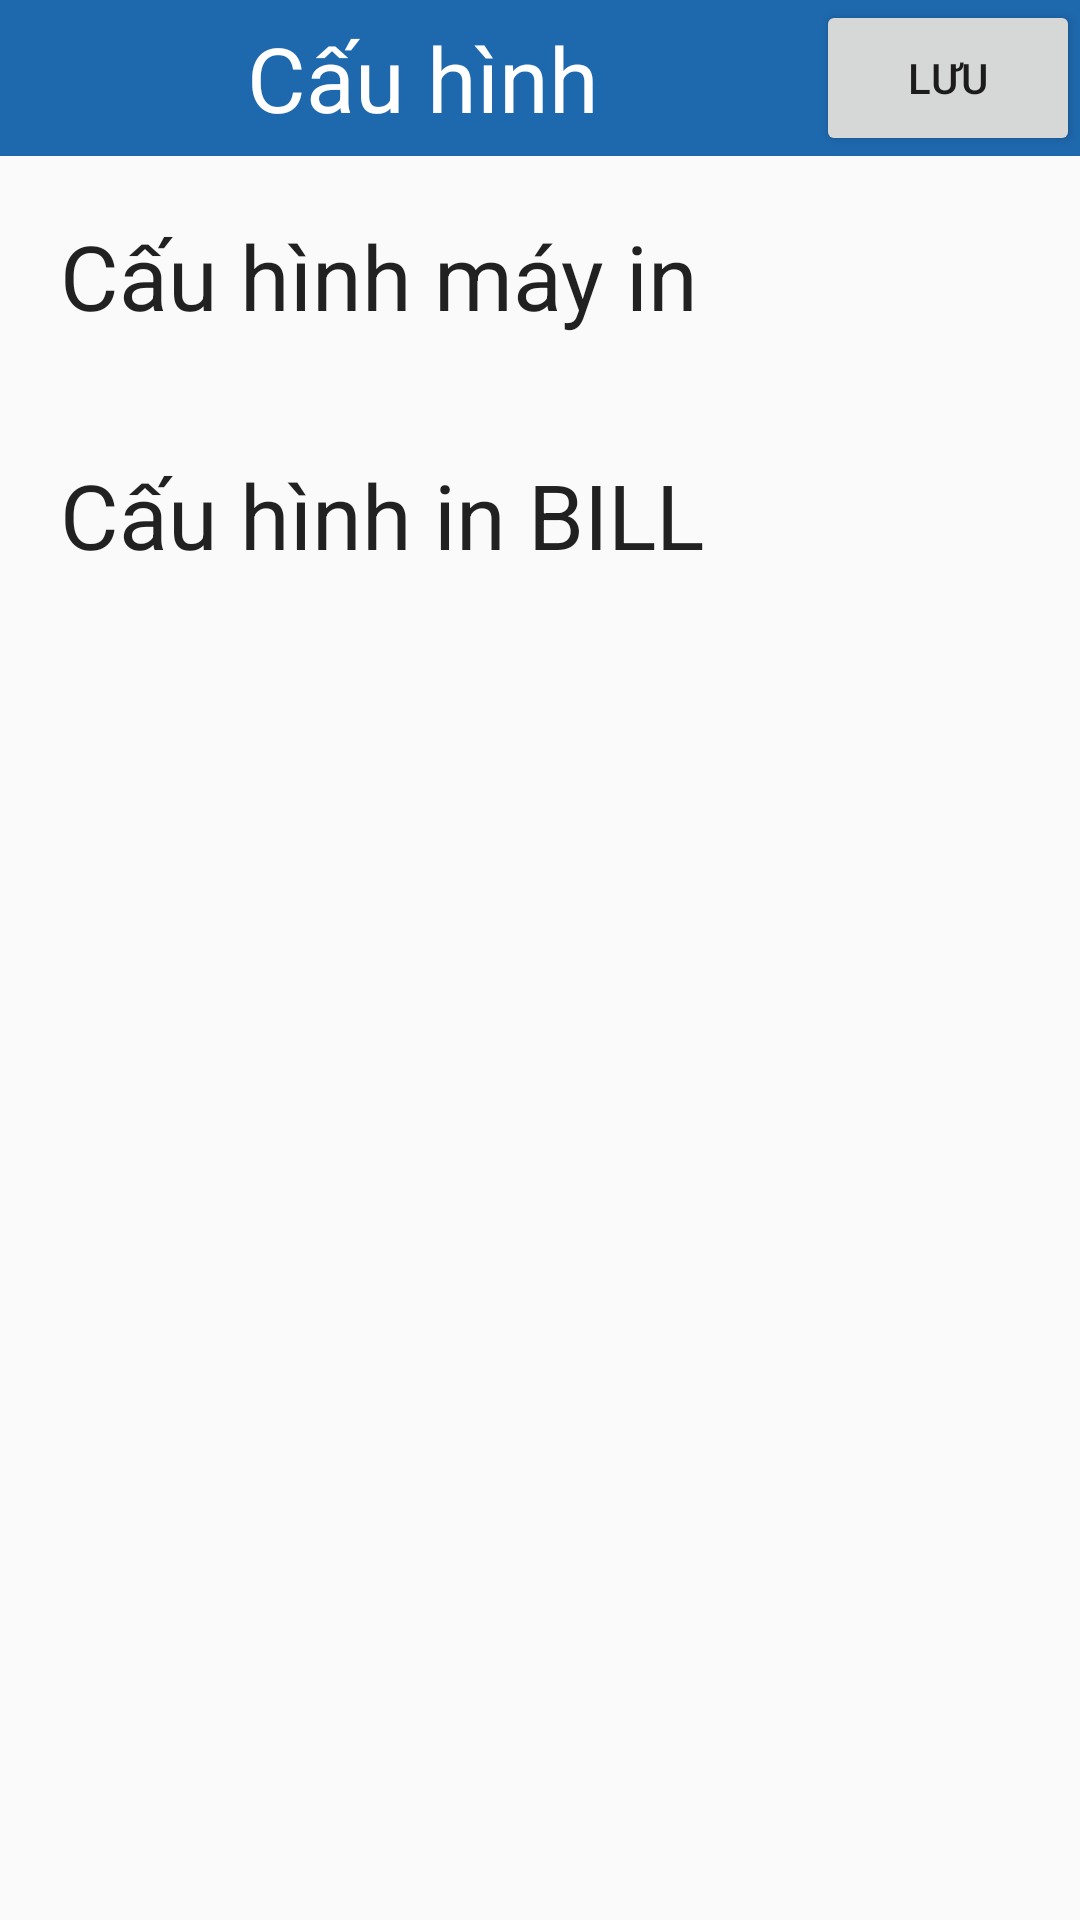

The Android layout XML behind this screen, and the referenced resources:
<!-- AndroidManifest.xml: application theme AppTheme -->
<!-- res/layout/fragment_configuration.xml -->
<LinearLayout xmlns:android="http://schemas.android.com/apk/res/android"
    xmlns:tools="http://schemas.android.com/tools"
    android:layout_width="match_parent"
    android:layout_height="match_parent"
    android:orientation="vertical"
    tools:context="com.example.laptrinhmobile.toposmobile.Fragment.ConfigurationFragment"
    android:weightSum="1">

    <LinearLayout
        android:orientation="horizontal"
        android:layout_width="match_parent"
        android:background="#1E68AD"
        android:layout_height="52dp">
        <TextView
            android:layout_width="0dp"
            android:layout_height="match_parent"
            android:layout_weight="0.7"
            android:textAppearance="?android:attr/textAppearanceMedium"
            android:layout_marginStart="10dp"
            android:text="@string/txt_view_title_configuration_fragment"
            android:textColor="#FFFFFF"
            android:textSize="30sp"
            android:gravity="center"
            android:id="@+id/txtViewCashName" />
        <Button
            android:layout_width="wrap_content"
            android:layout_height="match_parent"
            android:text="@string/btn_save"
            android:id="@+id/btnSave" />

    </LinearLayout>

    <LinearLayout
        android:orientation="horizontal"
        android:layout_width="match_parent"
        android:layout_height="wrap_content"
        android:layout_gravity="center_horizontal"
        android:layout_weight="0.06">

        <TextView
            android:layout_width="460dp"
            android:layout_height="match_parent"
            android:textAppearance="?android:attr/textAppearanceLarge"
            android:gravity="center_vertical"
            android:textSize="30sp"
            android:layout_marginLeft="20dp"
            android:text="@string/txt_view_printer_setting"
            android:id="@+id/textView16" />
        <Button
            style="?android:attr/buttonStyleSmall"
            android:layout_width="match_parent"
            android:layout_height="match_parent"
            android:background="@drawable/btnsetting"
            android:id="@+id/btnPrinterSetting" />
    </LinearLayout>
    <LinearLayout
        android:orientation="horizontal"
        android:layout_width="match_parent"
        android:layout_height="wrap_content"
        android:layout_gravity="center_horizontal"
        android:layout_weight="0.06">

        <TextView
            android:layout_width="460dp"
            android:layout_height="match_parent"
            android:textAppearance="?android:attr/textAppearanceLarge"
            android:gravity="center_vertical"
            android:textSize="30sp"
            android:layout_marginLeft="20dp"
            android:text="@string/txt_view_bill_setting"
            android:id="@+id/textView17" />
        <Button
            style="?android:attr/buttonStyleSmall"
            android:layout_width="match_parent"
            android:layout_height="match_parent"
            android:background="@drawable/btnsetting"
            android:id="@+id/btnBillSetting" />
    </LinearLayout>

</LinearLayout>
<!-- resources referenced by this layout -->
<resources>
  <string name="btn_save">Lưu</string>
  <string name="txt_view_bill_setting">Cấu hình in BILL</string>
  <string name="txt_view_printer_setting">Cấu hình máy in</string>
  <string name="txt_view_title_configuration_fragment">Cấu hình</string>
  <style name="AppTheme" parent="Theme.AppCompat.Light.DarkActionBar">
          
      </style>
</resources>
